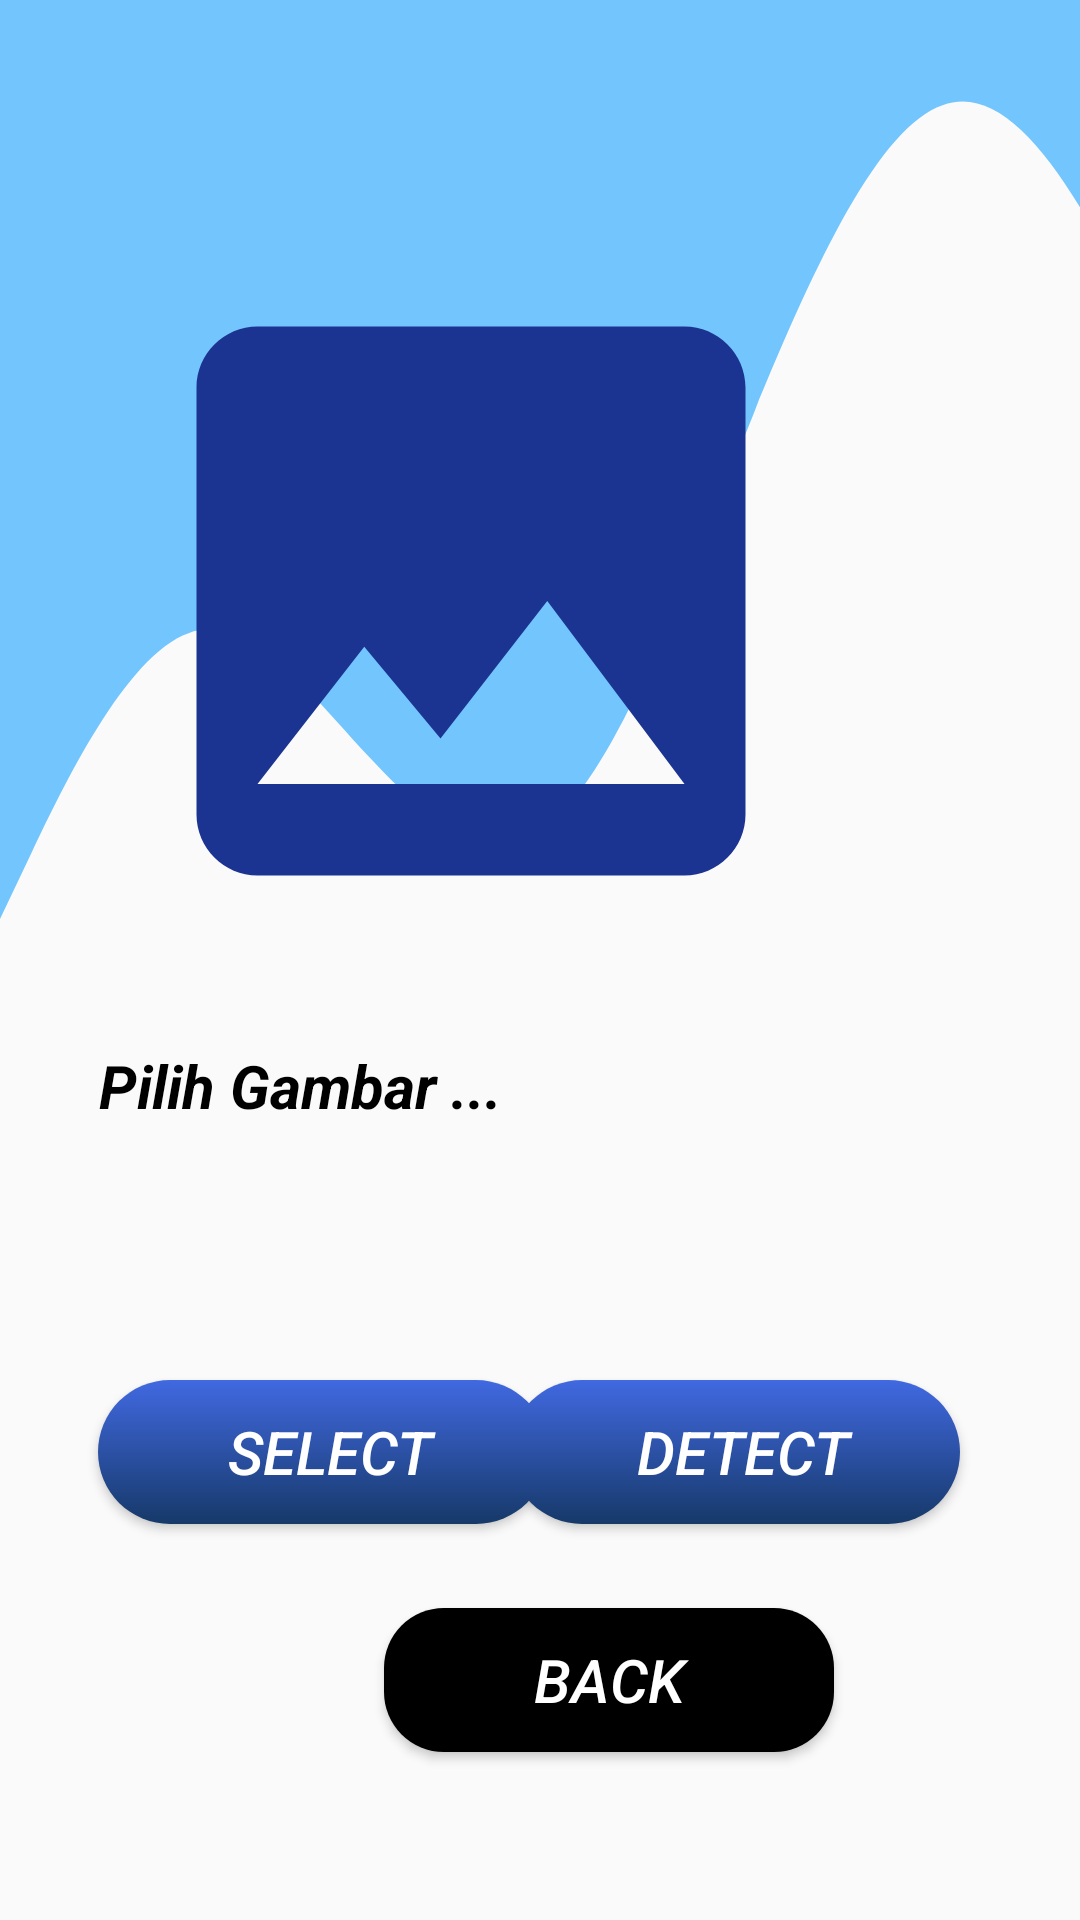

Layout XML and referenced resources for this Android screen:
<!-- AndroidManifest.xml: application theme Theme.RiverDetection -->
<!-- res/layout/activity_galery.xml -->
<?xml version="1.0" encoding="utf-8"?>
<androidx.constraintlayout.widget.ConstraintLayout xmlns:android="http://schemas.android.com/apk/res/android"
    xmlns:app="http://schemas.android.com/apk/res-auto"
    xmlns:tools="http://schemas.android.com/tools"
    android:layout_width="match_parent"
    android:layout_height="match_parent"
    tools:context=".PageGalery">

    <RelativeLayout
        android:layout_width="match_parent"
        android:layout_height="550dp"
        android:layout_marginBottom="180dp"
        android:background="@drawable/ic_wave"
        app:layout_constraintBottom_toBottomOf="parent"
        app:layout_constraintEnd_toEndOf="parent"
        tools:ignore="MissingConstraints">

        <ImageView
            android:id="@+id/imageView"
            android:layout_width="270dp"
            android:layout_height="244dp"
            android:layout_above="@+id/textView"
            android:layout_alignParentTop="true"
            android:layout_alignParentEnd="true"
            android:layout_marginTop="168dp"
            android:layout_marginEnd="68dp"
            android:layout_marginBottom="26dp"
            android:src="@drawable/image" />

        <TextView
            android:id="@+id/textView"
            android:layout_width="259dp"
            android:layout_height="102dp"
            android:layout_alignParentEnd="true"
            android:layout_alignParentBottom="true"
            android:layout_marginEnd="78dp"
            android:layout_marginBottom="10dp"
            android:text="  Pilih Gambar ..."
            android:textColor="@color/black"
            android:textSize="20sp"
            android:textStyle="bold|italic" />
    </RelativeLayout>

    <Button
        android:id="@+id/backGalery"
        android:layout_width="150dp"
        android:layout_height="48dp"
        android:layout_marginStart="128dp"
        android:layout_marginBottom="56dp"
        android:background="@drawable/shape2"
        android:text="@string/backGa"
        android:textColor="@color/white"
        android:textSize="20sp"
        android:textStyle="italic"
        app:layout_constraintBottom_toBottomOf="parent"
        app:layout_constraintStart_toStartOf="parent" />

    <Button
        android:id="@+id/selectImage"
        android:layout_width="150dp"
        android:layout_height="48dp"
        android:layout_marginStart="36dp"
        android:layout_marginBottom="132dp"
        android:background="@drawable/shape"
        android:text="@string/pickPic"
        android:textColor="@color/white"
        android:textSize="20sp"
        android:textStyle="italic"
        app:layout_constraintBottom_toBottomOf="parent"
        app:layout_constraintEnd_toStartOf="@+id/detectImage"
        app:layout_constraintHorizontal_bias="0.228"
        app:layout_constraintStart_toStartOf="parent"
        tools:ignore="DuplicateSpeakableTextCheck" />

    <Button
        android:id="@+id/detectImage"
        android:layout_width="150dp"
        android:layout_height="48dp"
        android:layout_marginEnd="40dp"
        android:layout_marginBottom="132dp"
        android:background="@drawable/shape"
        android:text="@string/detect"
        android:textColor="@color/white"
        android:textSize="20sp"
        android:textStyle="italic"
        app:layout_constraintBottom_toBottomOf="parent"
        app:layout_constraintEnd_toEndOf="parent" />

</androidx.constraintlayout.widget.ConstraintLayout>
<!-- resources referenced by this layout -->
<resources>
  <color name="black">#FF000000</color>
  <color name="white">#FFFFFFFF</color>
  <!-- drawable ic_wave (drawable) -->
  <vector
      android:alpha="0.78"
      android:height="320dp"
      android:viewportHeight="400"
      android:viewportWidth="550"
      android:width="1440dp"
      xmlns:android="http://schemas.android.com/apk/res/android">
      <path
          android:fillAlpha="0.7"
          android:fillColor="#0099ff"
          android:pathData="M0,288L16,272C32,256 64,224 96,218.7C128,213 160,235 192,250.7C224,267 256,277 288,261.3C320,245 352,203 384,165.3C416,128 448,96 480,90.7C512,85 544,107 576,138.7C608,171 640,213 672,224C704,235 736,213 768,202.7C800,192 832,192 864,181.3C896,171 928,149 960,160C992,171 1024,213 1056,213.3C1088,213 1120,171 1152,160C1184,149 1216,171 1248,197.3C1280,224 1312,256 1344,261.3C1376,267 1408,245 1424,234.7L1440,224L1440,0L1424,0C1408,0 1376,0 1344,0C1312,0 1280,0 1248,0C1216,0 1184,0 1152,0C1120,0 1088,0 1056,0C1024,0 992,0 960,0C928,0 896,0 864,0C832,0 800,0 768,0C736,0 704,0 672,0C640,0 608,0 576,0C544,0 512,0 480,0C448,0 416,0 384,0C352,0 320,0 288,0C256,0 224,0 192,0C160,0 128,0 96,0C64,0 32,0 16,0L0,0Z"/>
  </vector>
  <!-- drawable image (drawable) -->
  <vector android:height="24dp" android:tint="#1C3491"
      android:viewportHeight="24" android:viewportWidth="24"
      android:width="24dp" xmlns:android="http://schemas.android.com/apk/res/android">
      <path android:fillColor="@android:color/white" android:pathData="M21,19V5c0,-1.1 -0.9,-2 -2,-2H5c-1.1,0 -2,0.9 -2,2v14c0,1.1 0.9,2 2,2h14c1.1,0 2,-0.9 2,-2zM8.5,13.5l2.5,3.01L14.5,12l4.5,6H5l3.5,-4.5z"/>
  </vector>
  <!-- drawable shape (drawable) -->
  <?xml version="1.0" encoding="utf-8"?>
  <shape xmlns:android="http://schemas.android.com/apk/res/android">
      android:shape="rectangle">
      <corners android:radius="100dp"/>
          <padding android:bottom="5dp"/>
          <gradient
              android:startColor="#4169E1"
              android:endColor="#163969"
              android:angle="270" />
          <padding
              android:left="10dp"
              android:top="10dp"
              android:right="5dp"
              android:bottom="10dp"/>
  </shape>
  <!-- drawable shape2 (drawable) -->
  <?xml version="1.0" encoding="utf-8"?>
  <shape xmlns:android="http://schemas.android.com/apk/res/android">
      android:shape="rectangle">
      <solid android:color="@color/black"/>
      <corners android:radius="20dp"/>
  </shape>
  <string name="backGa">Back</string>
  <string name="detect">Detect</string>
  <string name="pickPic">Select</string>
  <style name="Theme.RiverDetection" parent="Theme.AppCompat.Light.DarkActionBar">
          
          <item name="colorPrimary">@color/purple_500</item>
          <item name="colorPrimaryDark">@color/purple_700</item>
          <item name="colorAccent">@color/teal_200</item>
          
      </style>
  <color name="purple_500">#FF6200EE</color>
  <color name="purple_700">#FF3700B3</color>
  <color name="teal_200">#FF03DAC5</color>
</resources>
